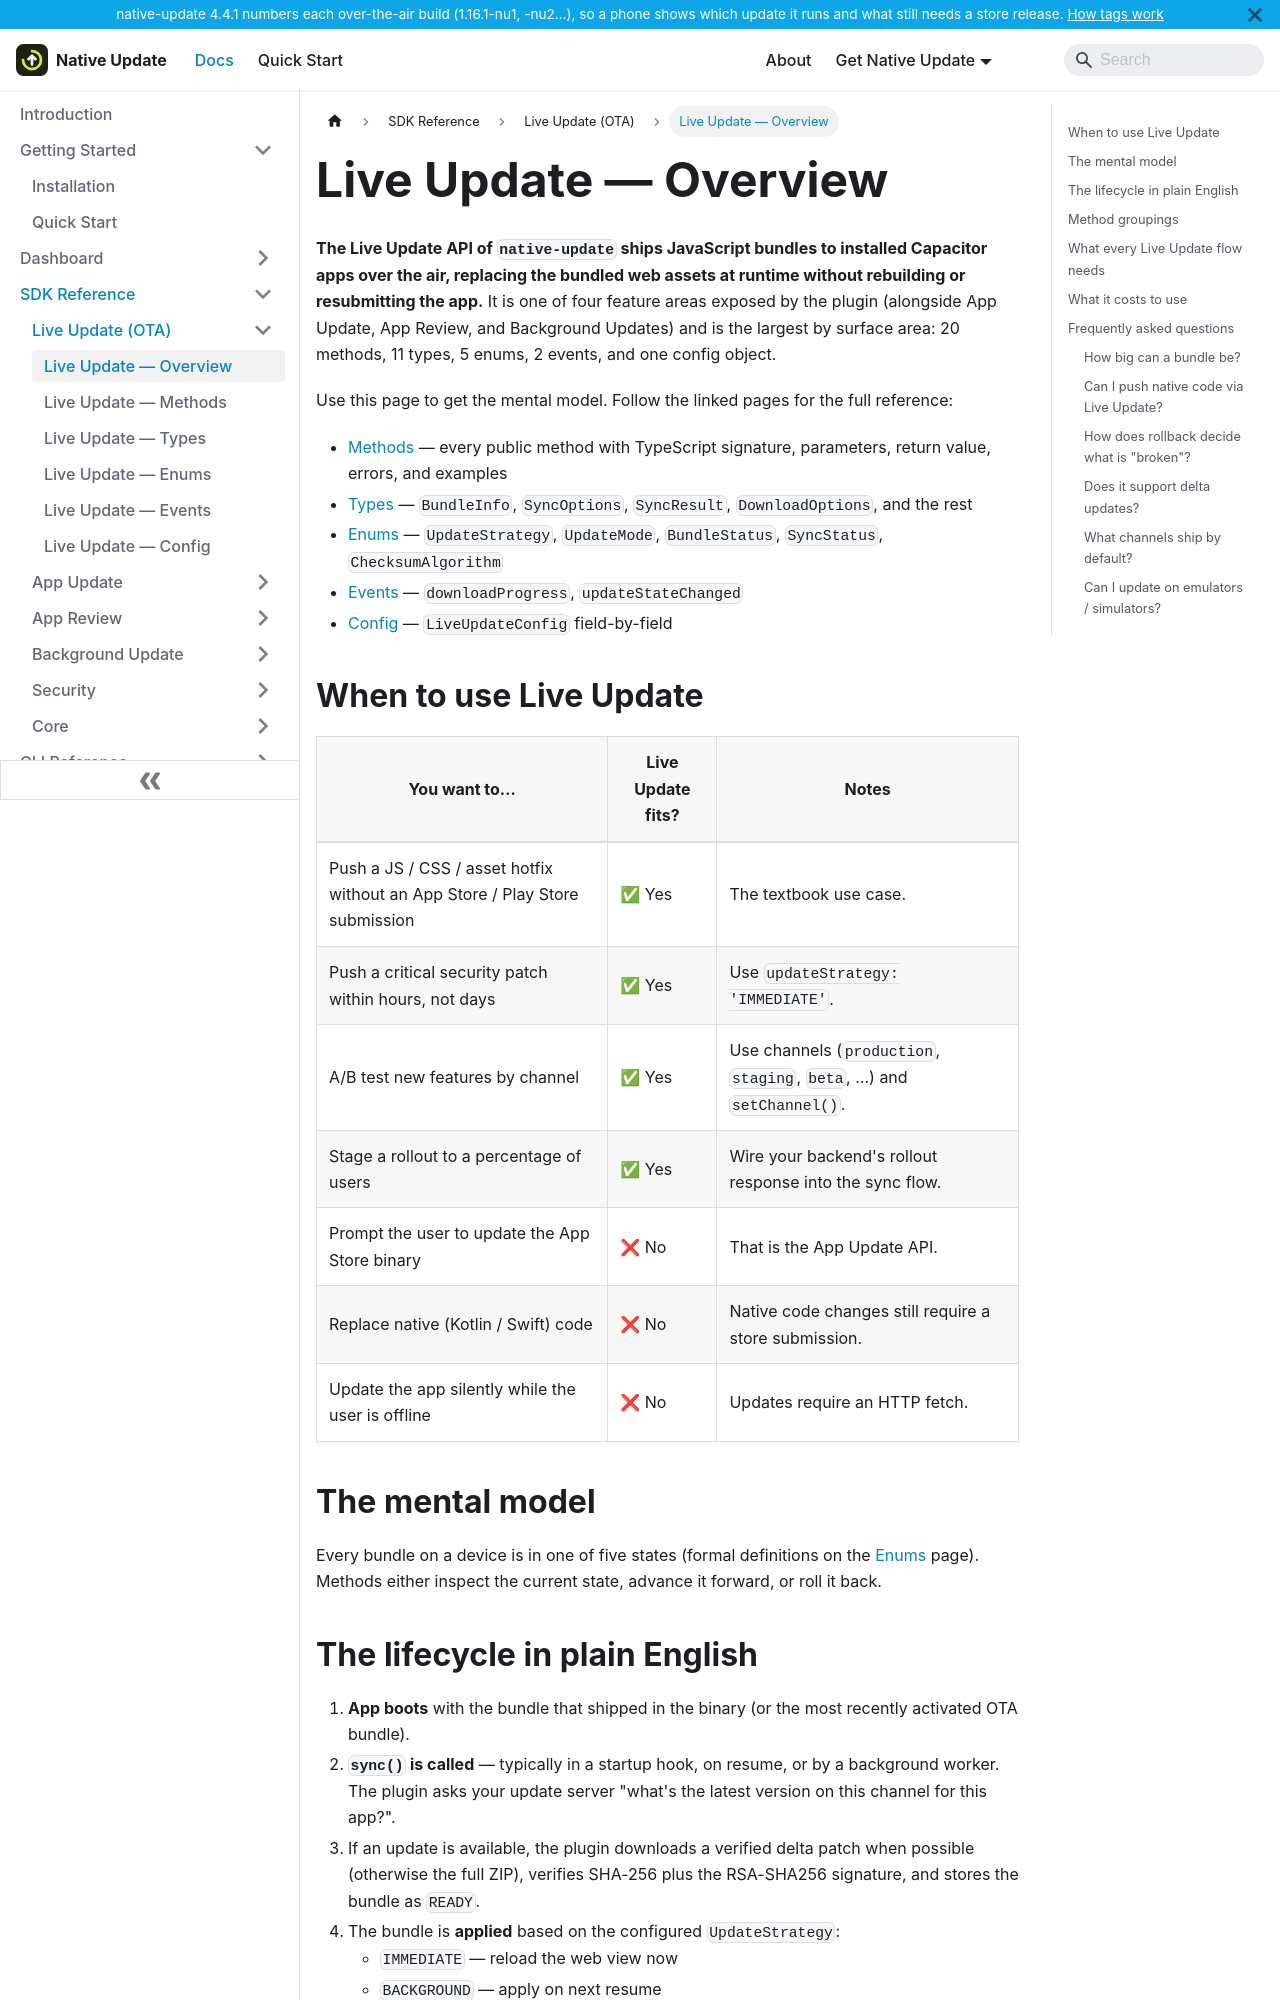

repository: aoneahsan/native-update-docs · page: reference/sdk/live-update/overview.html · generator: docusaurus

---
sidebar_position: 1
title: Live Update — Overview
description: The Live Update API ships JavaScript bundles to installed Capacitor apps over the air. Read this first before diving into method, type, enum, event, or config reference pages.
keywords: [native-update live update, capacitor OTA api, live update overview, native-update sync, native-update bundle]
last_update:
  date: 2026-08-05
  author: Native Update team
---

# Live Update — Overview

**The Live Update API of `native-update` ships JavaScript bundles to installed Capacitor apps over the air, replacing the bundled web assets at runtime without rebuilding or resubmitting the app.** It is one of four feature areas exposed by the plugin (alongside App Update, App Review, and Background Updates) and is the largest by surface area: 20 methods, 11 types, 5 enums, 2 events, and one config object.

Use this page to get the mental model. Follow the linked pages for the full reference:

- [Methods](./methods) — every public method with TypeScript signature, parameters, return value, errors, and examples
- [Types](./types) — `BundleInfo`, `SyncOptions`, `SyncResult`, `DownloadOptions`, and the rest
- [Enums](./enums) — `UpdateStrategy`, `UpdateMode`, `BundleStatus`, `SyncStatus`, `ChecksumAlgorithm`
- [Events](./events) — `downloadProgress`, `updateStateChanged`
- [Config](./config) — `LiveUpdateConfig` field-by-field

## When to use Live Update

| You want to… | Live Update fits? | Notes |
|---|---|---|
| Push a JS / CSS / asset hotfix without an App Store / Play Store submission | ✅ Yes | The textbook use case. |
| Push a critical security patch within hours, not days | ✅ Yes | Use `updateStrategy: 'IMMEDIATE'`. |
| A/B test new features by channel | ✅ Yes | Use channels (`production`, `staging`, `beta`, …) and `setChannel()`. |
| Stage a rollout to a percentage of users | ✅ Yes | Wire your backend's rollout response into the sync flow. |
| Prompt the user to update the App Store binary | ❌ No | That is the App Update API. |
| Replace native (Kotlin / Swift) code | ❌ No | Native code changes still require a store submission. |
| Update the app silently while the user is offline | ❌ No | Updates require an HTTP fetch. |

## The mental model

```mermaid
stateDiagram-v2
    [*] --> Active: bundle shipped with the binary
    Active --> Downloading: sync()/download() finds an update
    Downloading --> Ready: checksum + signature verify
    Downloading --> Failed: verification or network error
    Ready --> Active: applyUpdate() or next restart/resume
    Active --> Active: notifyAppReady() locks in the new bundle
    Active --> [*]: reset() rolls back to the original
```

Every bundle on a device is in one of five states (formal definitions on the [Enums](./enums#bundlestatus) page). Methods either inspect the current state, advance it forward, or roll it back.
